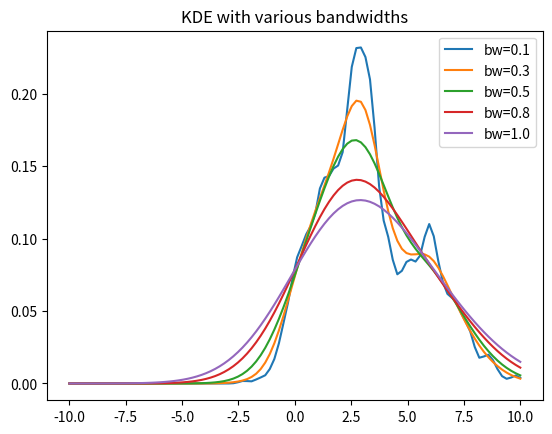
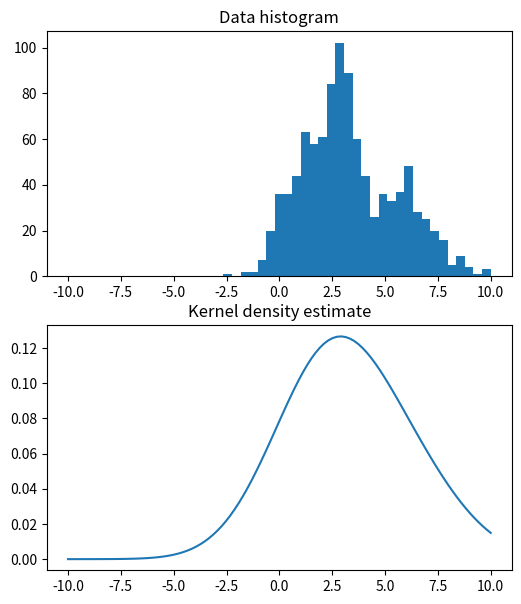

Recreate these plots in Python, in order.
# exercise 11.2.2
import numpy as np
import matplotlib.pyplot as plt
from scipy.stats.kde import gaussian_kde

# Draw samples from mixture of gaussians (as in exercise 11.1.1)
N = 1000
M = 1
x = np.linspace(-10, 10, 50)
X = np.empty((N, M))
m = np.array([1, 3, 6])
s = np.array([1, 0.5, 2])
c_sizes = np.random.multinomial(N, [1.0 / 3, 1.0 / 3, 1.0 / 3])
for c_id, c_size in enumerate(c_sizes):
    X[
        c_sizes.cumsum()[c_id] - c_sizes[c_id] : c_sizes.cumsum()[c_id], :
    ] = np.random.normal(m[c_id], np.sqrt(s[c_id]), (c_size, M))


# x-values to evaluate the KDE
xe = np.linspace(-10, 10, 100)

# Compute kernel density estimate
for bw in [0.1, 0.3, 0.5, 0.8, 1.0]: # bw aka bandwidth
    kde = gaussian_kde(X.ravel(), bw_method=bw)
    plt.plot(xe, kde.evaluate(xe), label=f"bw={bw}")
plt.legend()
plt.title("KDE with various bandwidths")
plt.show()


# Plot kernel density estimate
plt.figure(figsize=(6, 7))
plt.subplot(2, 1, 1)
plt.hist(X, x)
plt.title("Data histogram")
plt.subplot(2, 1, 2)
plt.plot(xe, kde.evaluate(xe))
plt.title("Kernel density estimate")
plt.show()

print("Ran Exercise 11.2.2")
